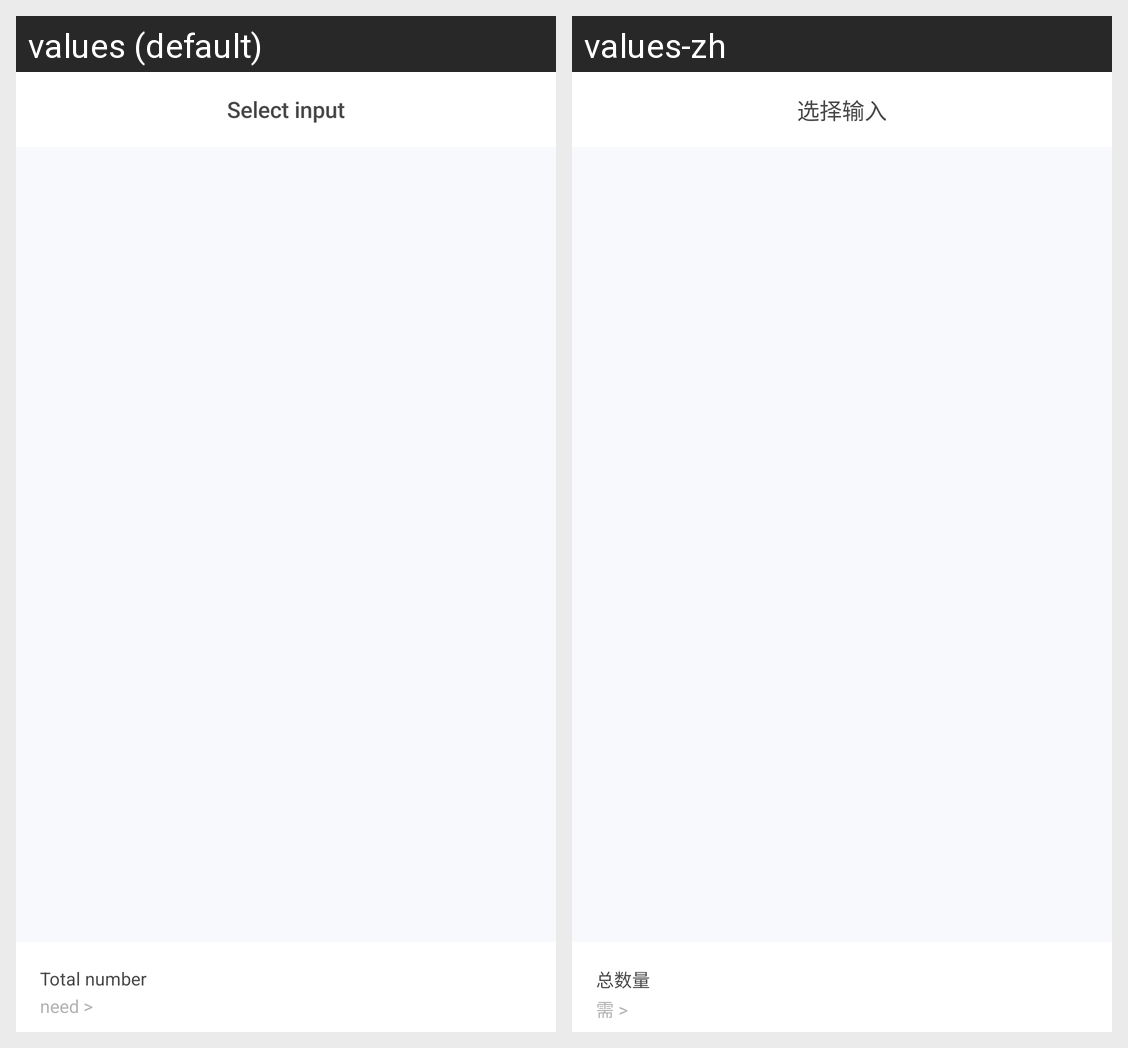

This grid shows one Android layout under two languages. Give, for every string resource on the screen, its name, the default text and each shown locale's text.
Android screen res/layout/activity_choose_utxo.xml rendered under 2 locales, left to right: values (default), values-zh. Device: Nexus 5 (rendered at 1080×1920; each locale shown at half size, 540×960, under a caption strip naming it); theme AppTheme.
Strings drawn on this screen, with the default value and each locale's value (text and hints the layout hard-codes, and strings that could not be matched under every locale, appear in the picture but are not listed):

choose_input
  values: Select input
  values-zh: 选择输入

all_num
  values: Total number
  values-zh: 总数量

utxo_tips
  values: need >
  values-zh: 需 >
